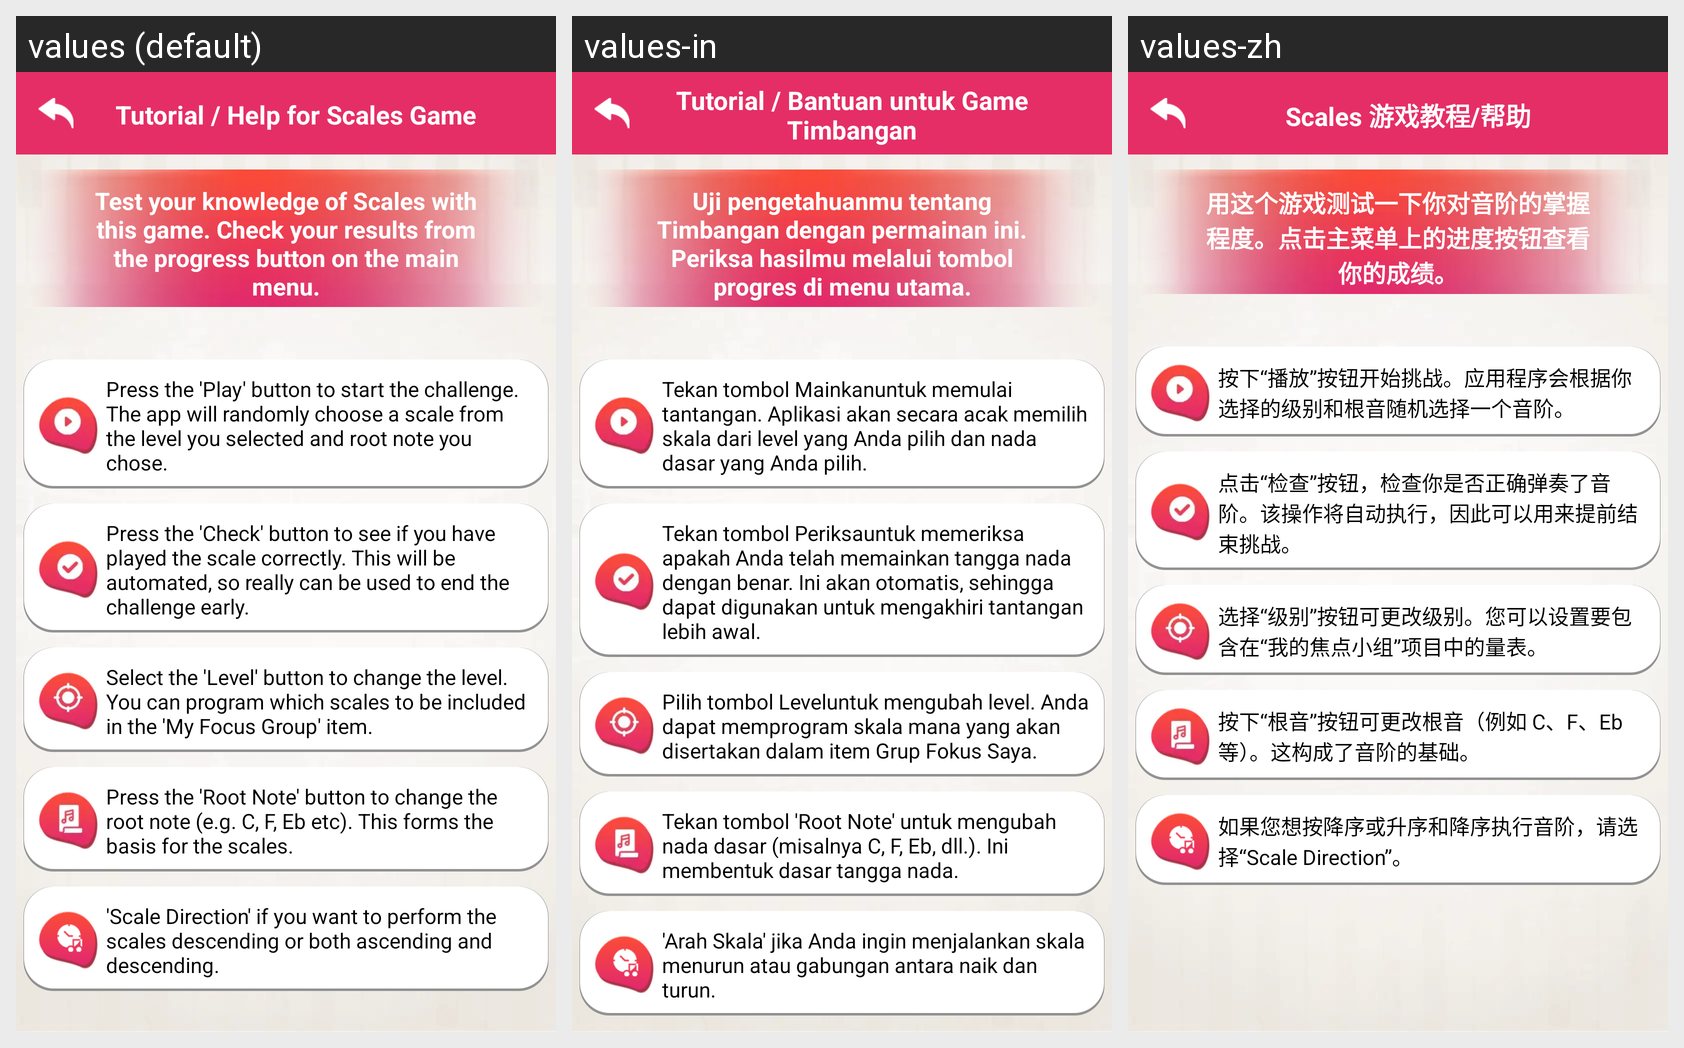

For this localized Android screen grid, give each drawn string resource with its value in every locale shown.
Android screen res/layout/scales_game_help.xml rendered under 3 locales, left to right: values (default), values-in, values-zh. Device: Nexus 5 (rendered at 1080×1920; each locale shown at half size, 540×960, under a caption strip naming it); theme AppTheme.
Other locales in the repository, not shown: values-de, values-es, values-fr, values-hi, values-pt, values-ru.
Strings drawn on this screen, with the default value and each locale's value (text and hints the layout hard-codes, and strings that could not be matched under every locale, appear in the picture but are not listed):

scales_game_help
  values: Tutorial / Help for Scales Game
  values-in: Tutorial / Bantuan untuk Game Timbangan
  values-zh: Scales 游戏教程/帮助

scales_game_information1
  values: Test your knowledge of Scales with this game. Check your results from the progress button on the main menu.
  values-in: Uji pengetahuanmu tentang Timbangan dengan permainan ini. Periksa hasilmu melalui tombol progres di menu utama.
  values-zh: 用这个游戏测试一下你对音阶的掌握程度。点击主菜单上的进度按钮查看你的成绩。

scales_game_tutorial1
  values: Press the 'Play' button to start the challenge. The app will randomly choose a scale from the level you selected and root note you chose.
  values-in: Tekan tombol Mainkanuntuk memulai tantangan. Aplikasi akan secara acak memilih skala dari level yang Anda pilih dan nada dasar yang Anda pilih.
  values-zh: 按下“播放”按钮开始挑战。应用程序会根据你选择的级别和根音随机选择一个音阶。

scales_game_tutorial2
  values: Press the 'Check' button to see if you have played the scale correctly. This will be automated, so really can be used to end the challenge early.
  values-in: Tekan tombol Periksauntuk memeriksa apakah Anda telah memainkan tangga nada dengan benar. Ini akan otomatis, sehingga dapat digunakan untuk mengakhiri tantangan lebih awal.
  values-zh: 点击“检查”按钮，检查你是否正确弹奏了音阶。该操作将自动执行，因此可以用来提前结束挑战。

scales_game_tutorial3
  values: Select the 'Level' button to change the level. You can program which scales to be included in the 'My Focus Group' item.
  values-in: Pilih tombol Leveluntuk mengubah level. Anda dapat memprogram skala mana yang akan disertakan dalam item Grup Fokus Saya.
  values-zh: 选择“级别”按钮可更改级别。您可以设置要包含在“我的焦点小组”项目中的量表。

scales_game_tutorial4
  values: Press the 'Root Note' button to change the root note (e.g. C, F, Eb etc). This forms the basis for the scales.
  values-in: Tekan tombol 'Root Note' untuk mengubah nada dasar (misalnya C, F, Eb, dll.). Ini membentuk dasar tangga nada.
  values-zh: 按下“根音”按钮可更改根音（例如 C、F、Eb 等）。这构成了音阶的基础。

scales_game_tutorial5
  values: 'Scale Direction' if you want to perform the scales descending or both ascending and descending.
  values-in: 'Arah Skala' jika Anda ingin menjalankan skala menurun atau gabungan antara naik dan turun.
  values-zh: 如果您想按降序或升序和降序执行音阶，请选择“Scale Direction”。
